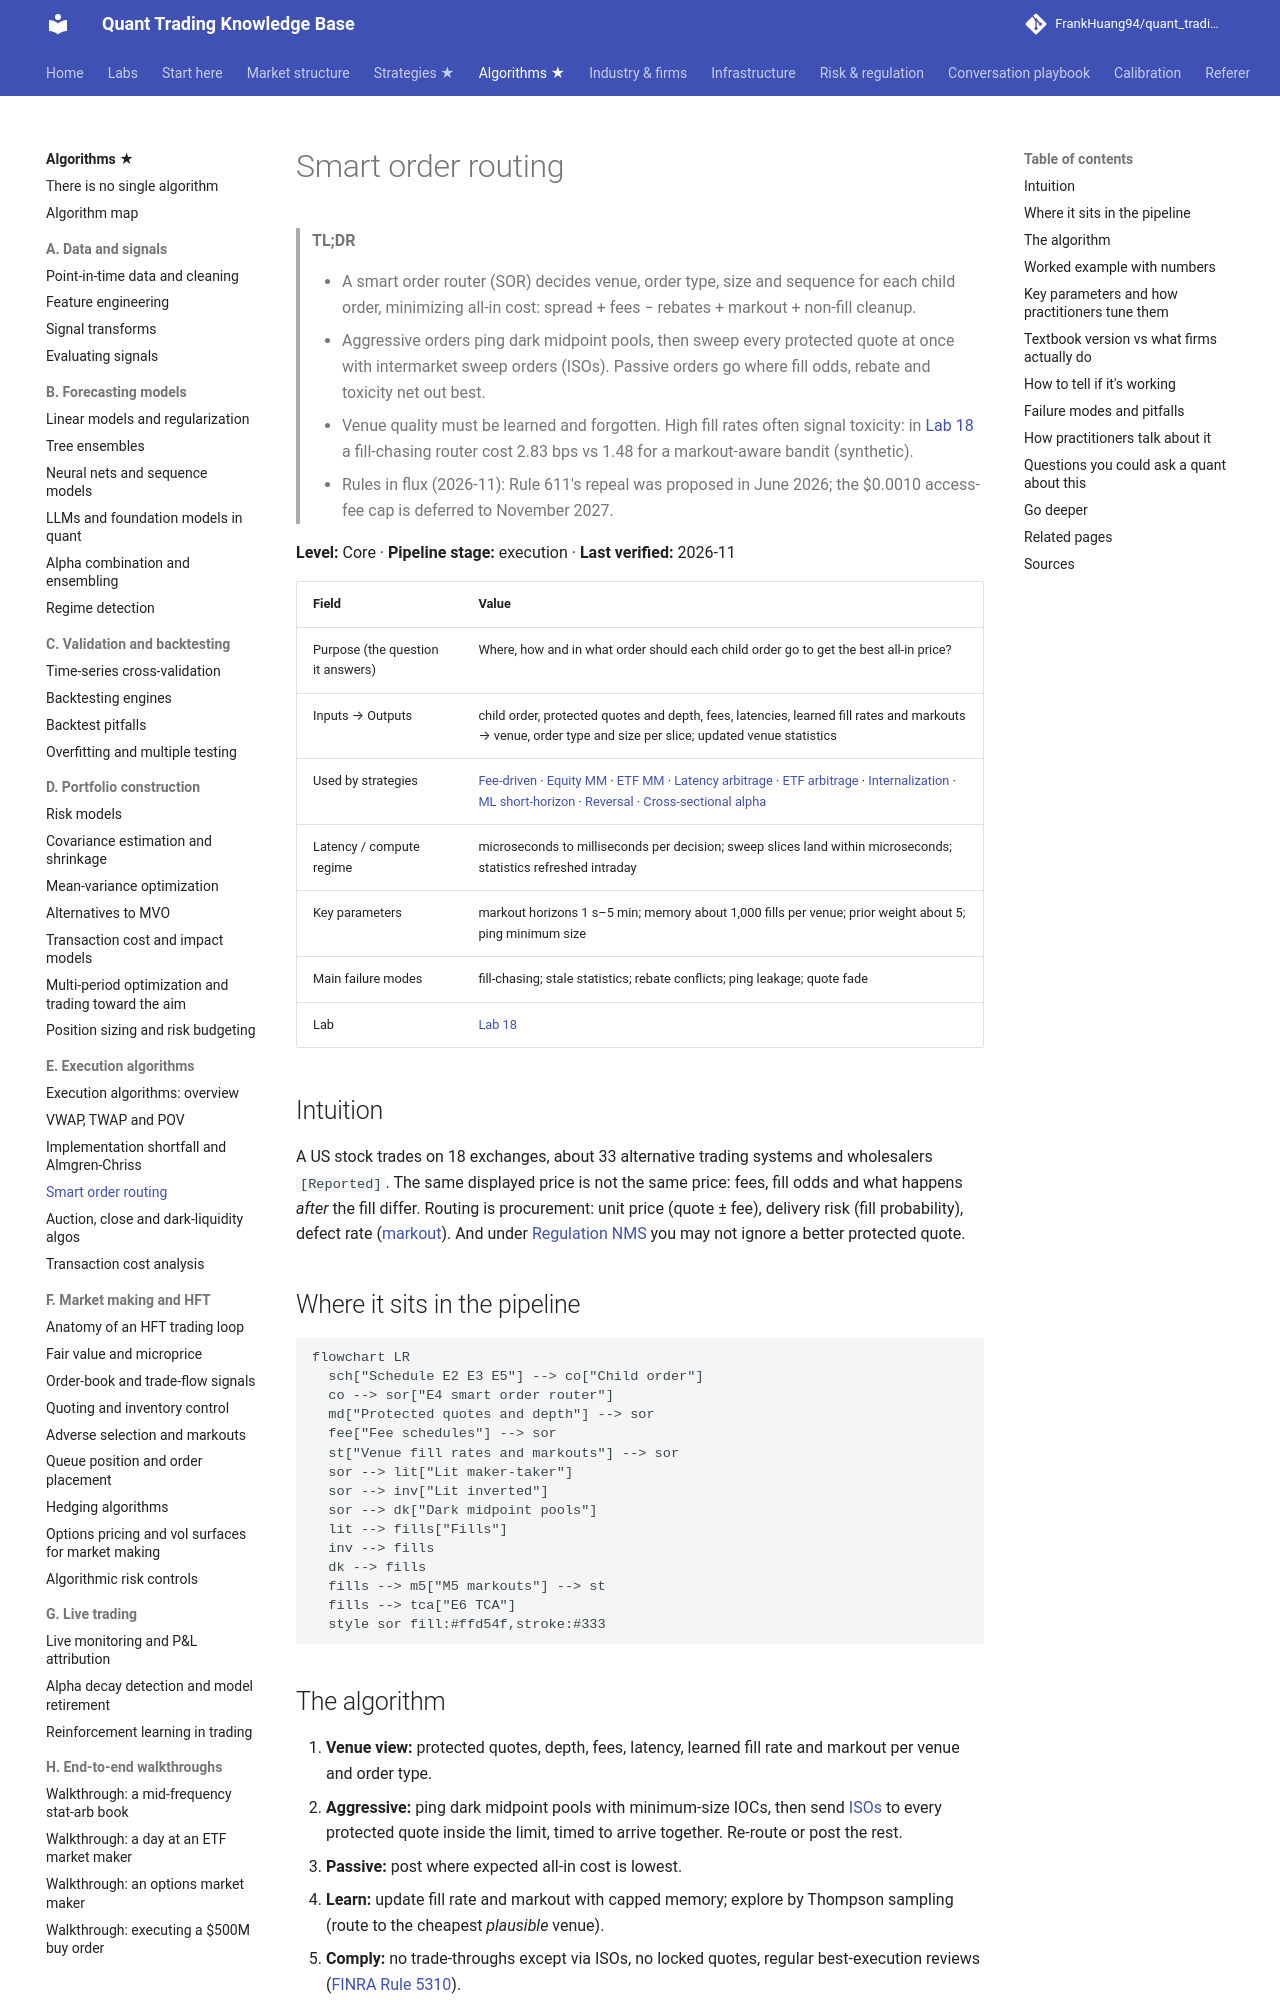

repository: FrankHuang94/quant_trading_claude · page: 03-algorithms/e-execution-algorithms/smart-order-routing/index.html · generator: mkdocs

# Smart order routing

> **TL;DR**
>
> - A smart order router (SOR) decides venue, order type, size and sequence for each child order, minimizing all-in cost: spread + fees − rebates + markout + non-fill cleanup.
> - Aggressive orders ping dark midpoint pools, then sweep every protected quote at once with intermarket sweep orders (ISOs). Passive orders go where fill odds, rebate and toxicity net out best.
> - Venue quality must be learned and forgotten. High fill rates often signal toxicity: in [Lab 18](https://github.com/FrankHuang94/quant_trading_claude/tree/main/labs/18-smart-order-router) a fill-chasing router cost 2.83 bps vs 1.48 for a markout-aware bandit (synthetic).
> - Rules in flux (2026-11): Rule 611's repeal was proposed in June 2026; the \$0.0010 access-fee cap is deferred to November 2027.

**Level:** Core · **Pipeline stage:** execution · **Last verified:** 2026-11

| Field | Value |
|---|---|
| Purpose (the question it answers) | Where, how and in what order should each child order go to get the best all-in price? |
| Inputs → Outputs | child order, protected quotes and depth, fees, latencies, learned fill rates and markouts → venue, order type and size per slice; updated venue statistics |
| Used by strategies | [Fee-driven](../../02-strategies/b-speed-and-structural/fee-and-microstructure-driven-strategies.md) · [Equity MM](../../02-strategies/a-liquidity-provision/equity-market-making.md) · [ETF MM](../../02-strategies/a-liquidity-provision/etf-market-making.md) · [Latency arbitrage](../../02-strategies/b-speed-and-structural/latency-arbitrage.md) · [ETF arbitrage](../../02-strategies/b-speed-and-structural/etf-and-index-arbitrage.md) · [Internalization](../../02-strategies/a-liquidity-provision/retail-flow-internalization.md) · [ML short-horizon](../../02-strategies/c-statistical-arbitrage/ml-driven-short-horizon-alpha.md) · [Reversal](../../02-strategies/c-statistical-arbitrage/short-term-cross-sectional-reversal.md) · [Cross-sectional alpha](../../02-strategies/d-mid-frequency-alpha/cross-sectional-alpha-and-neutralization.md) |
| Latency / compute regime | microseconds to milliseconds per decision; sweep slices land within microseconds; statistics refreshed intraday |
| Key parameters | markout horizons 1 s–5 min; memory about 1,000 fills per venue; prior weight about 5; ping minimum size |
| Main failure modes | fill-chasing; stale statistics; rebate conflicts; ping leakage; quote fade |
| Lab | [Lab 18](https://github.com/FrankHuang94/quant_trading_claude/tree/main/labs/18-smart-order-router) |

## Intuition

A US stock trades on 18 exchanges, about 33 alternative trading systems and wholesalers `[Reported]`. The same displayed price is not the same price: fees, fill odds and what happens *after* the fill differ. Routing is procurement: unit price (quote ± fee), delivery risk (fill probability), defect rate ([markout](../../09-reference/glossary.md#markout)). And under [Regulation NMS](../../09-reference/glossary.md#regulation-nms) you may not ignore a better protected quote.

## Where it sits in the pipeline

```mermaid
flowchart LR
  sch["Schedule E2 E3 E5"] --> co["Child order"]
  co --> sor["E4 smart order router"]
  md["Protected quotes and depth"] --> sor
  fee["Fee schedules"] --> sor
  st["Venue fill rates and markouts"] --> sor
  sor --> lit["Lit maker-taker"]
  sor --> inv["Lit inverted"]
  sor --> dk["Dark midpoint pools"]
  lit --> fills["Fills"]
  inv --> fills
  dk --> fills
  fills --> m5["M5 markouts"] --> st
  fills --> tca["E6 TCA"]
  style sor fill:#ffd54f,stroke:#333
```
